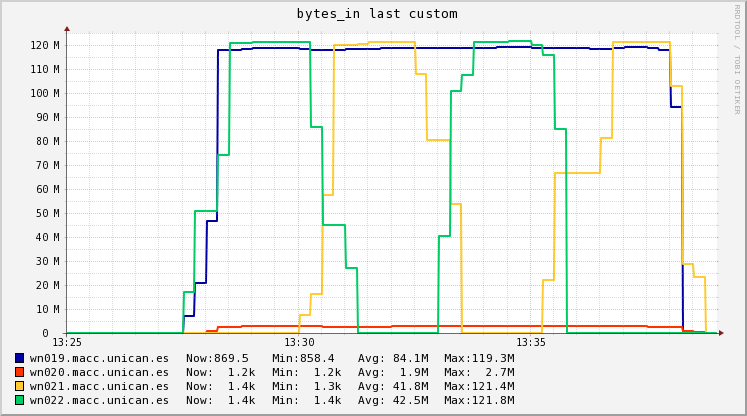

The data file committed next to this chart (first rows):
Timestamp, wn019.macc.unican.es, wn020.macc.unican.es, wn021.macc.unican.es, wn022.macc.unican.es
2018-11-14T13:25:15+01:00, 1216, 1602, 1252, 1412
2018-11-14T13:25:30+01:00, 1216, 1602, 1252, 1412
2018-11-14T13:25:45+01:00, 1216, 1602, 1252, 1412
2018-11-14T13:26:00+01:00, 1216, 1602, 1252, 1412
2018-11-14T13:26:15+01:00, 1216, 1602, 1252, 1412
2018-11-14T13:26:30+01:00, 1216, 1602, 1252, 1412
2018-11-14T13:26:45+01:00, 1216, 1602, 1252, 1412
2018-11-14T13:27:00+01:00, 1073, 1602, 1252, 1412
2018-11-14T13:27:15+01:00, 858.4, 1602, 1252, 1412
2018-11-14T13:27:30+01:00, 858.4, 1602, 1252, 1412
2018-11-14T13:27:45+01:00, 6921291, 1602, 1252, 16941602
2018-11-14T13:28:00+01:00, 20762156, 1602, 1252, 50821984
2018-11-14T13:28:15+01:00, 46614793, 659256, 1252, 50821984
2018-11-14T13:28:30+01:00, 117709544, 2467805, 1342, 74174811
2018-11-14T13:28:45+01:00, 117709544, 2549865, 1522, 120880464
2018-11-14T13:29:00+01:00, 118188056, 2713984, 1522, 120880464
2018-11-14T13:29:15+01:00, 118905824, 2713984, 1522, 121089536
2018-11-14T13:29:30+01:00, 118905824, 2713984, 1522, 121403144
2018-11-14T13:29:45+01:00, 118866413, 2713984, 1522, 121356590
2018-11-14T13:30:00+01:00, 118807296, 2713984, 1522, 121286760
2018-11-14T13:30:15+01:00, 118414351, 2713984, 7560215, 121286760
2018-11-14T13:30:30+01:00, 117965272, 2713984, 16198721, 85677362
2018-11-14T13:30:45+01:00, 117965272, 2683001, 57675767, 44980908
2018-11-14T13:31:00+01:00, 118098597, 2636528, 119891336, 44980908
2018-11-14T13:31:15+01:00, 118298584, 2636528, 119891336, 26989122
2018-11-14T13:31:30+01:00, 118298584, 2660262, 120354107, 1444
2018-11-14T13:31:45+01:00, 118471621, 2707731, 121279648, 1444
2018-11-14T13:32:00+01:00, 118817696, 2707731, 121279648, 1444
2018-11-14T13:32:15+01:00, 118836875, 2709289, 121320848, 1444
2018-11-14T13:32:30+01:00, 118875232, 2712403, 121403248, 1444
2018-11-14T13:32:45+01:00, 118875232, 2716240, 107784219, 1444
2018-11-14T13:33:00+01:00, 118809304, 2723914, 80546160, 1444
2018-11-14T13:33:15+01:00, 118677448, 2723914, 80546160, 40260306
2018-11-14T13:33:30+01:00, 118677448, 2727007, 53697892, 100648600
2018-11-14T13:33:45+01:00, 118684960, 2733194, 1355, 107501360
2018-11-14T13:34:00+01:00, 118699984, 2733194, 1355, 121206880
2018-11-14T13:34:15+01:00, 118868097, 2727681, 1355, 121206880
2018-11-14T13:34:30+01:00, 119330408, 2712519, 1355, 121362086
2018-11-14T13:34:45+01:00, 119330408, 2712519, 1355, 121788904
2018-11-14T13:35:00+01:00, 119210131, 2712519, 1355, 121788904
2018-11-14T13:35:15+01:00, 118879368, 2712519, 1355, 120181817
2018-11-14T13:35:30+01:00, 118879368, 2718972, 22223730, 115762328
2018-11-14T13:35:45+01:00, 118856377, 2731877, 66668480, 84892741
2018-11-14T13:36:00+01:00, 118793152, 2731877, 66668480, 1378
2018-11-14T13:36:15+01:00, 118708422, 2728477, 66668480, 1378
2018-11-14T13:36:30+01:00, 118475416, 2719125, 66668480, 1378
2018-11-14T13:36:45+01:00, 118475416, 2719125, 81233916, 1378
2018-11-14T13:37:00+01:00, 118616725, 2719125, 121288864, 1378
2018-11-14T13:37:15+01:00, 119181960, 2719125, 121288864, 1378
2018-11-14T13:37:30+01:00, 119181960, 2716009, 121277229, 1378
2018-11-14T13:37:45+01:00, 118927528, 2703548, 121230688, 1378
2018-11-14T13:38:00+01:00, 117909800, 2703548, 121230688, 1378
2018-11-14T13:38:15+01:00, 94328014, 2295638, 102768116, 1378
2018-11-14T13:38:30+01:00, 869.5, 663996, 28917830, 1378
2018-11-14T13:38:45+01:00, 869.5, 531438, 23134550, 1378
2018-11-14T13:39:00+01:00, 869.5, 1206, 1430, 1378
